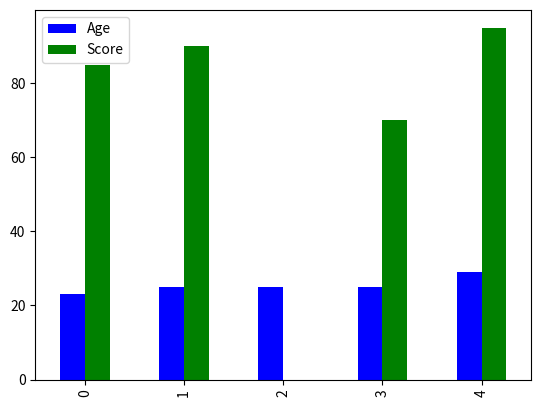
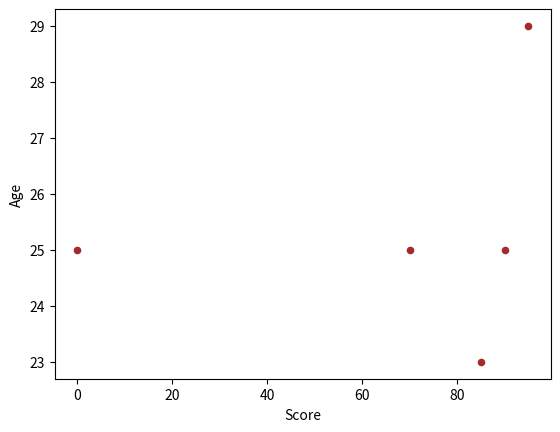

Here is the Python script that generated these plots, in order:
import pandas as pd
import numpy as np

data = {
    'Name': ['Sachin', 'Rohit', 'Virat', 'Rahul', 'Surya', 'Hardik'],
    'Age': [24, 27, 31, 25, 29, 28],
    'Runs': [350, 420, 510, 300, 480, 390],
    'Team': ['MI', 'MI', 'RCB', 'LSG', 'MI', 'GT']
}
df =pd.DataFrame(data)

df

df[df['Runs'] > 400]

df.sort_values(by='Runs',ascending = False)

df[df['Name'].str.startswith('S',na =False)]

df['Team'].unique()

df['Team'].value_counts()

df[df['Age'].isin([24,31])][['Name','Runs']]

df.groupby('Team').agg(
    avg_runs =('Runs','mean'),
    min_runs =('Runs','min'),
    max_runs =('Runs','max')).round()

data1 = {
    'Name': ['Sachin', 'Sneha', 'Rohit', 'Ankit', 'Priya'],
    'Age': [23, np.nan, 25, np.nan, 29],
    'City': ['Kolhapur', 'Pune', np.nan, 'Mumbai', 'Delhi'],
    'Score': [85, 90, np.nan, 70, 95]
}
df1 = pd.DataFrame(data1)

df1.fillna({'Age':df1['Age'].mean(),'City': 'unknown','Score':0},inplace=True)

df1['Age']=df1['Age'].astype(int)

df1.loc[df1['Age']> 28,'category']= 'senior'
df1.loc[df1['Age'] < 28 ,'category']='junior'

df1

import matplotlib.pyplot as plt

df1.plot(kind ='bar',color=['blue','green'])
plt.show()

df1.plot(x='Score',y='Age',kind='scatter',color='brown')
plt.show()